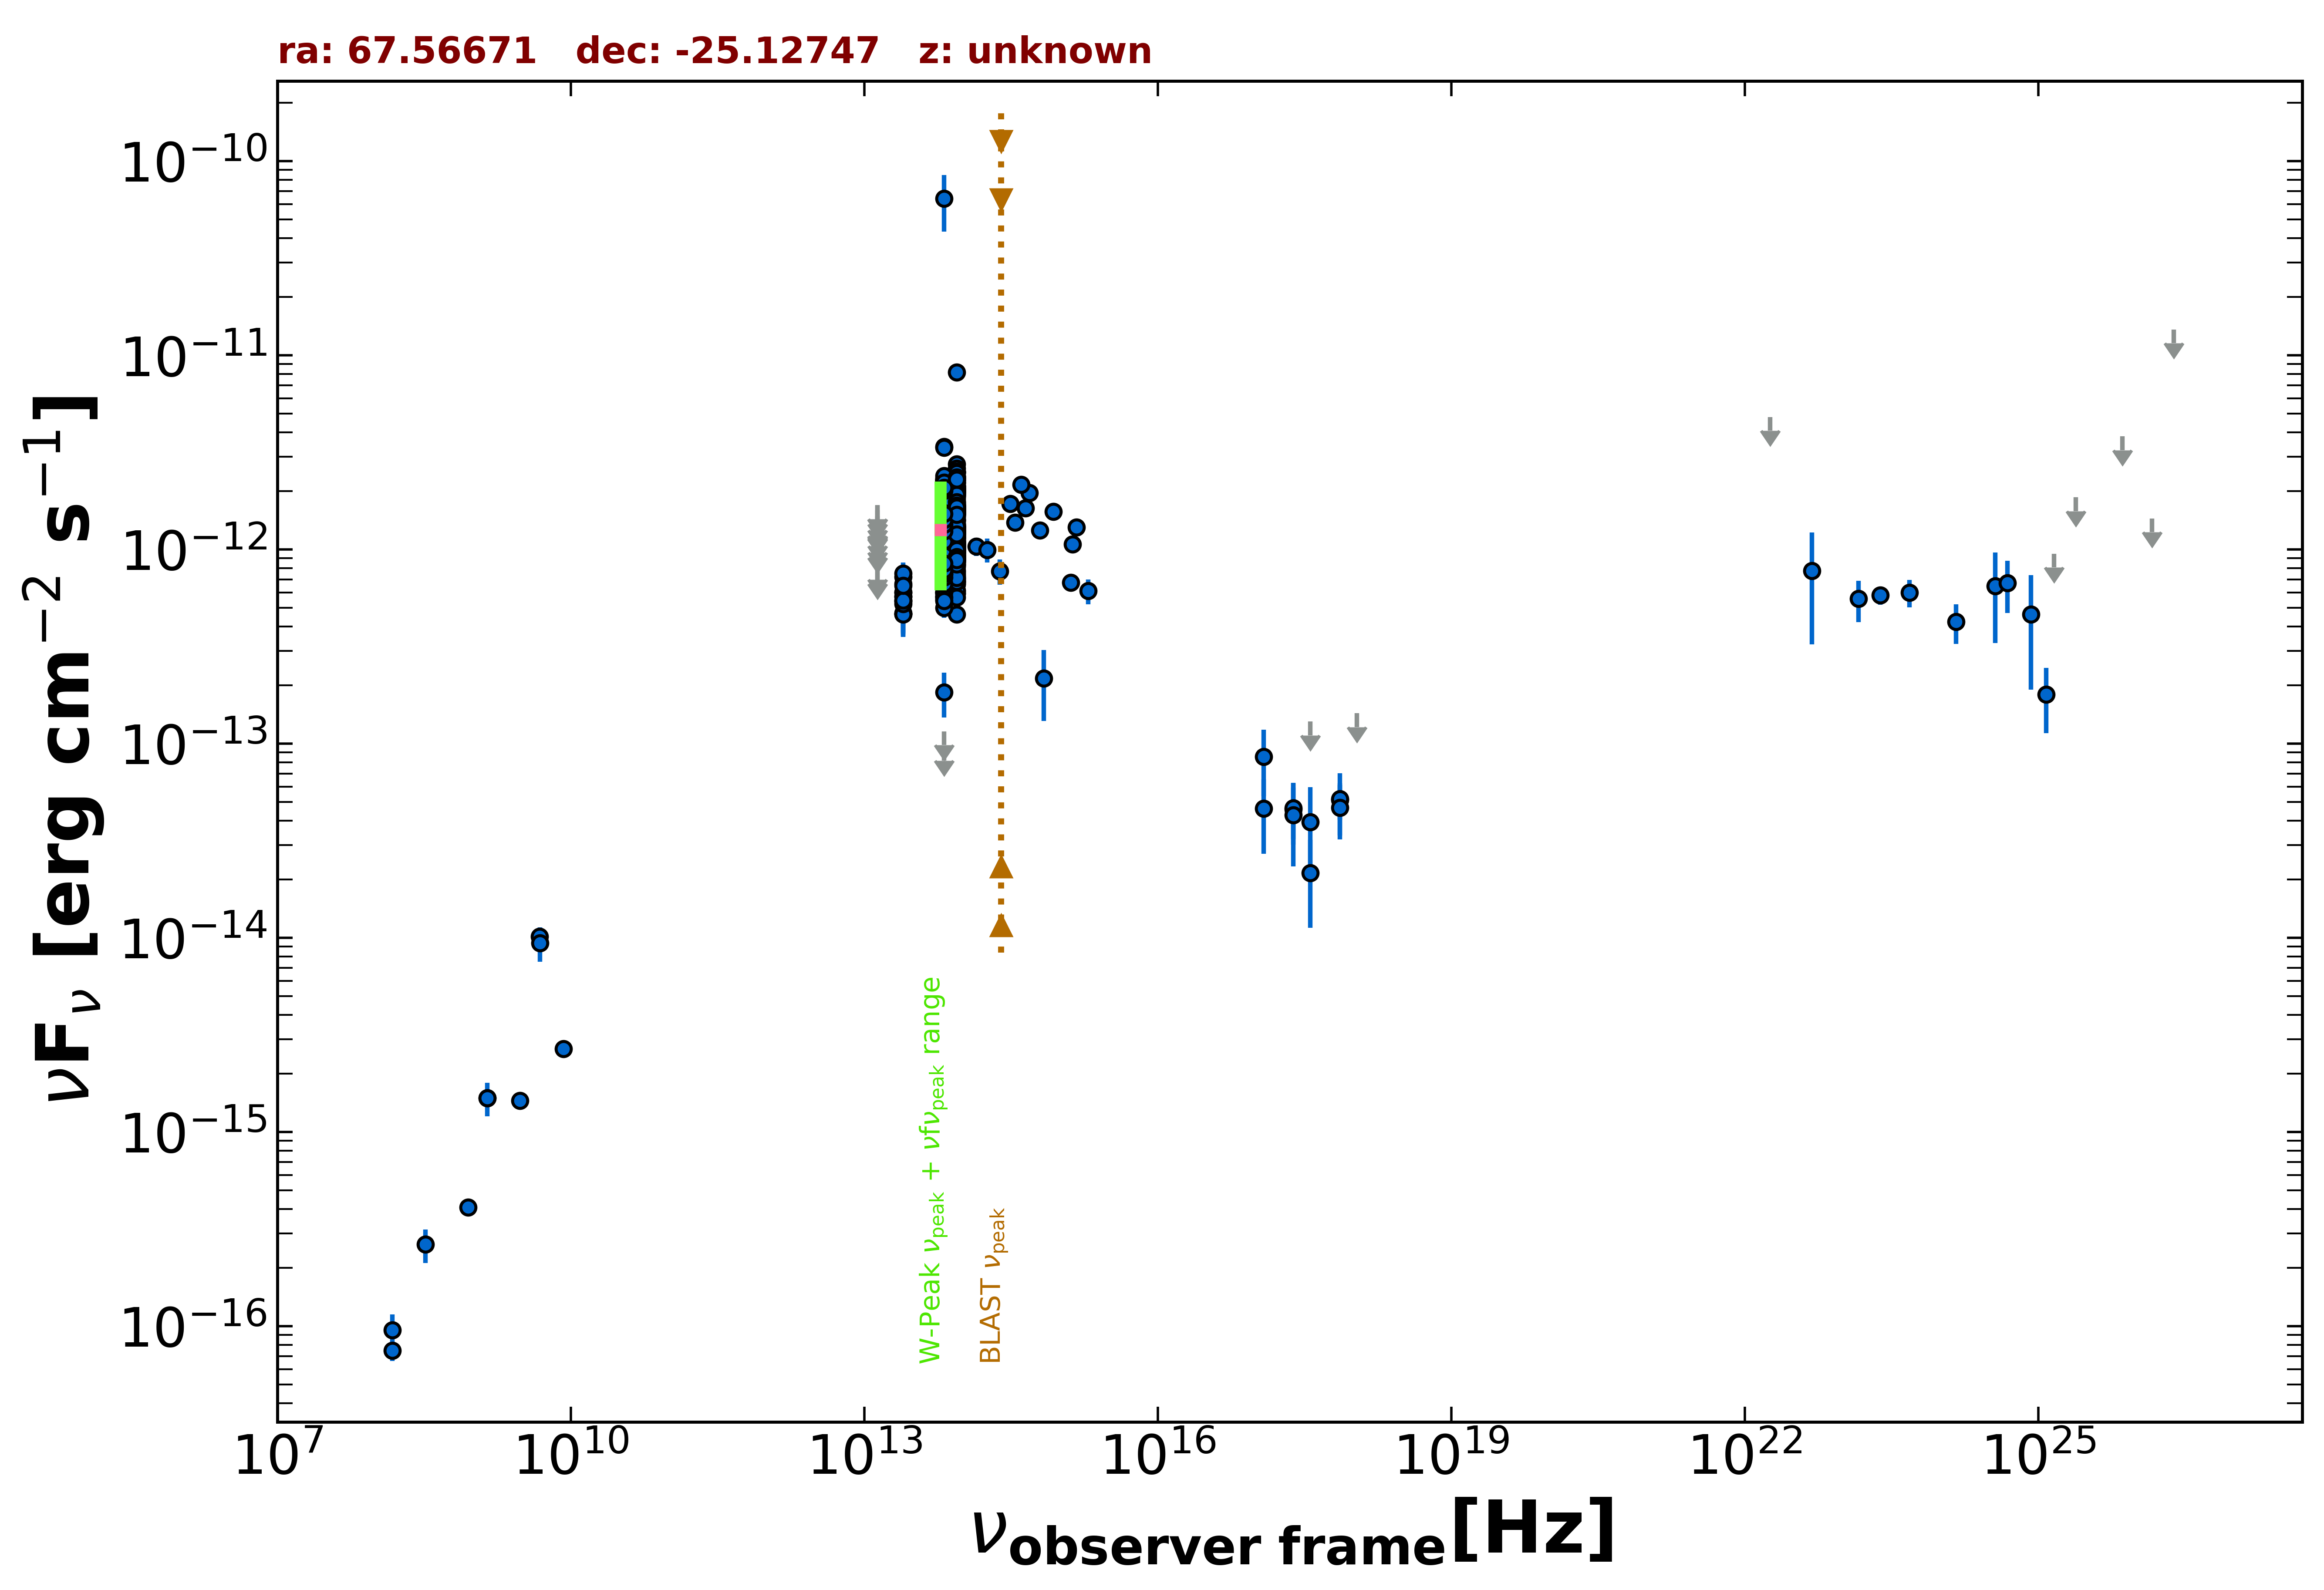

The file beside this chart, header and first rows:
freq., flux, err_flux, MJD_start, MJD_end, flag, catalog, reference
1.400e+09, 1.495e-15, 4.500e-17, 55000, 55000, , NVSS, Condon et al. 1998  AJ  115  1693
8.870e+08, 4.098e-16, 3.370e-17, 55000, 55000, , RACS, Hale et al. 2021  PASA  38  e058
3.000e+09, 1.451e-15, 2.350e-17, 55000, 55000, , VLASSQL, Gordon et al. 2021  ApJS  255  30
2.418e+17, 4.587e-14, 1.354e-14, 54985, 55487, , 1OUSX, Giommi et al. in preparation
3.627e+17, 2.162e-14, 1.034e-14, 54985, 55487, , 1OUSX, Giommi et al. in preparation
7.253e+17, 5.149e-14, 1.108e-14, 54985, 55487, , 1OUSX, Giommi et al. in preparation
1.088e+18, 1.433e-13, 0.000e+00, 54985, 55487, UL, 1OUSX, Giommi et al. in preparation
1.500e+08, 7.470e-17, 8.550e-18, 55000, 55000, , TGSS150, Intema et al. 2017  A&A  598  A781
8.400e+09, 2.680e-15, 0.000e+00, 55000, 55000, , CRATES, Healey et al. 2007  ApJS  171  61
4.800e+09, 1.013e-14, 7.210e-16, 55000, 55000, , PMN, Griffith et al. 1993-1996  VizieR  VIII/…
1.389e+14, 1.036e-12, 1.118e-13, 55000, 55000, , 2MASS, Skrutskie et al. 2006  AJ  131  1163
1.804e+14, 9.958e-13, 1.397e-13, 55000, 55000, , 2MASS, Skrutskie et al. 2006  AJ  131  1163
2.427e+14, 7.724e-13, 1.150e-13, 55000, 55000, , 2MASS, Skrutskie et al. 2006  AJ  131  1163
8.817e+13, 1.781e-12, 4.000e-15, 55000, 55000, , UNWISE, Schlafly et al. 2019  ApJS  240  30
6.517e+13, 1.543e-12, 5.000e-15, 55000, 55000, , UNWISE, Schlafly et al. 2019  ApJS  240  30
8.817e+13, 1.261e-12, 2.650e-14, 55000, 55000, , WISE, Wright et al. 2010  AJ  140  1868
6.517e+13, 1.108e-12, 2.450e-14, 55000, 55000, , WISE, Wright et al. 2010  AJ  140  1868
2.498e+13, 5.717e-13, 3.215e-14, 55000, 55000, , WISE, Wright et al. 2010  AJ  140  1868
1.363e+13, 5.475e-13, 1.412e-13, 55000, 55000, , WISE, Wright et al. 2010  AJ  140  1868
8.817e+13, 2.090e-12, 4.800e-14, 56705, 56705, , NEOWISE, Mainzer et al. 2014  ApJ  792  30
6.517e+13, 1.872e-12, 5.700e-14, 56705, 56705, , NEOWISE, Mainzer et al. 2014  ApJ  792  30
8.817e+13, 2.134e-12, 5.900e-14, 56705, 56705, , NEOWISE, Mainzer et al. 2014  ApJ  792  30
6.517e+13, 1.855e-12, 6.350e-14, 56705, 56705, , NEOWISE, Mainzer et al. 2014  ApJ  792  30
8.817e+13, 2.121e-12, 4.900e-14, 56705, 56705, , NEOWISE, Mainzer et al. 2014  ApJ  792  30
6.517e+13, 1.946e-12, 5.750e-14, 56705, 56705, , NEOWISE, Mainzer et al. 2014  ApJ  792  30
8.817e+13, 2.040e-12, 5.050e-14, 56706, 56706, , NEOWISE, Mainzer et al. 2014  ApJ  792  30
6.517e+13, 1.951e-12, 6.100e-14, 56706, 56706, , NEOWISE, Mainzer et al. 2014  ApJ  792  30
8.817e+13, 2.206e-12, 5.700e-14, 56705, 56705, , NEOWISE, Mainzer et al. 2014  ApJ  792  30
6.517e+13, 1.947e-12, 7.350e-14, 56705, 56705, , NEOWISE, Mainzer et al. 2014  ApJ  792  30
8.817e+13, 1.990e-12, 5.700e-14, 56705, 56705, , NEOWISE, Mainzer et al. 2014  ApJ  792  30
6.517e+13, 1.872e-12, 5.850e-14, 56705, 56705, , NEOWISE, Mainzer et al. 2014  ApJ  792  30
8.817e+13, 2.088e-12, 5.550e-14, 56705, 56705, , NEOWISE, Mainzer et al. 2014  ApJ  792  30
6.517e+13, 1.930e-12, 6.050e-14, 56705, 56705, , NEOWISE, Mainzer et al. 2014  ApJ  792  30
8.817e+13, 2.113e-12, 6.400e-14, 56704, 56704, , NEOWISE, Mainzer et al. 2014  ApJ  792  30
6.517e+13, 1.907e-12, 6.350e-14, 56704, 56704, , NEOWISE, Mainzer et al. 2014  ApJ  792  30
8.817e+13, 2.070e-12, 5.700e-14, 56705, 56705, , NEOWISE, Mainzer et al. 2014  ApJ  792  30
6.517e+13, 1.930e-12, 6.400e-14, 56705, 56705, , NEOWISE, Mainzer et al. 2014  ApJ  792  30
8.817e+13, 2.080e-12, 5.550e-14, 56704, 56704, , NEOWISE, Mainzer et al. 2014  ApJ  792  30
6.517e+13, 1.784e-12, 5.900e-14, 56704, 56704, , NEOWISE, Mainzer et al. 2014  ApJ  792  30
8.817e+13, 1.414e-12, 3.950e-14, 56705, 56705, , NEOWISE, Mainzer et al. 2014  ApJ  792  30
6.517e+13, 1.366e-12, 4.650e-14, 56705, 56705, , NEOWISE, Mainzer et al. 2014  ApJ  792  30
8.817e+13, 1.979e-12, 4.750e-14, 56705, 56705, , NEOWISE, Mainzer et al. 2014  ApJ  792  30
6.517e+13, 1.914e-12, 5.950e-14, 56705, 56705, , NEOWISE, Mainzer et al. 2014  ApJ  792  30
8.817e+13, 9.801e-13, 3.620e-14, 56705, 56705, , NEOWISE, Mainzer et al. 2014  ApJ  792  30
6.517e+13, 8.820e-13, 4.630e-14, 56705, 56705, , NEOWISE, Mainzer et al. 2014  ApJ  792  30
8.817e+13, 2.251e-12, 5.000e-14, 57064, 57064, , NEOWISE, Mainzer et al. 2014  ApJ  792  30
6.517e+13, 2.118e-12, 6.250e-14, 57064, 57064, , NEOWISE, Mainzer et al. 2014  ApJ  792  30
8.817e+13, 2.366e-12, 5.900e-14, 57064, 57064, , NEOWISE, Mainzer et al. 2014  ApJ  792  30
6.517e+13, 2.102e-12, 5.600e-14, 57064, 57064, , NEOWISE, Mainzer et al. 2014  ApJ  792  30
8.817e+13, 2.338e-12, 6.250e-14, 57064, 57064, , NEOWISE, Mainzer et al. 2014  ApJ  792  30
6.517e+13, 2.060e-12, 6.250e-14, 57064, 57064, , NEOWISE, Mainzer et al. 2014  ApJ  792  30
8.817e+13, 2.266e-12, 5.450e-14, 57064, 57064, , NEOWISE, Mainzer et al. 2014  ApJ  792  30
6.517e+13, 2.083e-12, 6.900e-14, 57064, 57064, , NEOWISE, Mainzer et al. 2014  ApJ  792  30
8.817e+13, 2.202e-12, 5.700e-14, 57064, 57064, , NEOWISE, Mainzer et al. 2014  ApJ  792  30
6.517e+13, 2.104e-12, 6.000e-14, 57064, 57064, , NEOWISE, Mainzer et al. 2014  ApJ  792  30
8.817e+13, 1.510e-12, 4.300e-14, 57064, 57064, , NEOWISE, Mainzer et al. 2014  ApJ  792  30
6.517e+13, 1.524e-12, 5.050e-14, 57064, 57064, , NEOWISE, Mainzer et al. 2014  ApJ  792  30
8.817e+13, 2.519e-12, 5.800e-14, 56895, 56895, , NEOWISE, Mainzer et al. 2014  ApJ  792  30
6.517e+13, 2.175e-12, 6.800e-14, 56895, 56895, , NEOWISE, Mainzer et al. 2014  ApJ  792  30
8.817e+13, 2.482e-12, 6.200e-14, 56896, 56896, , NEOWISE, Mainzer et al. 2014  ApJ  792  30
... 716 more rows
